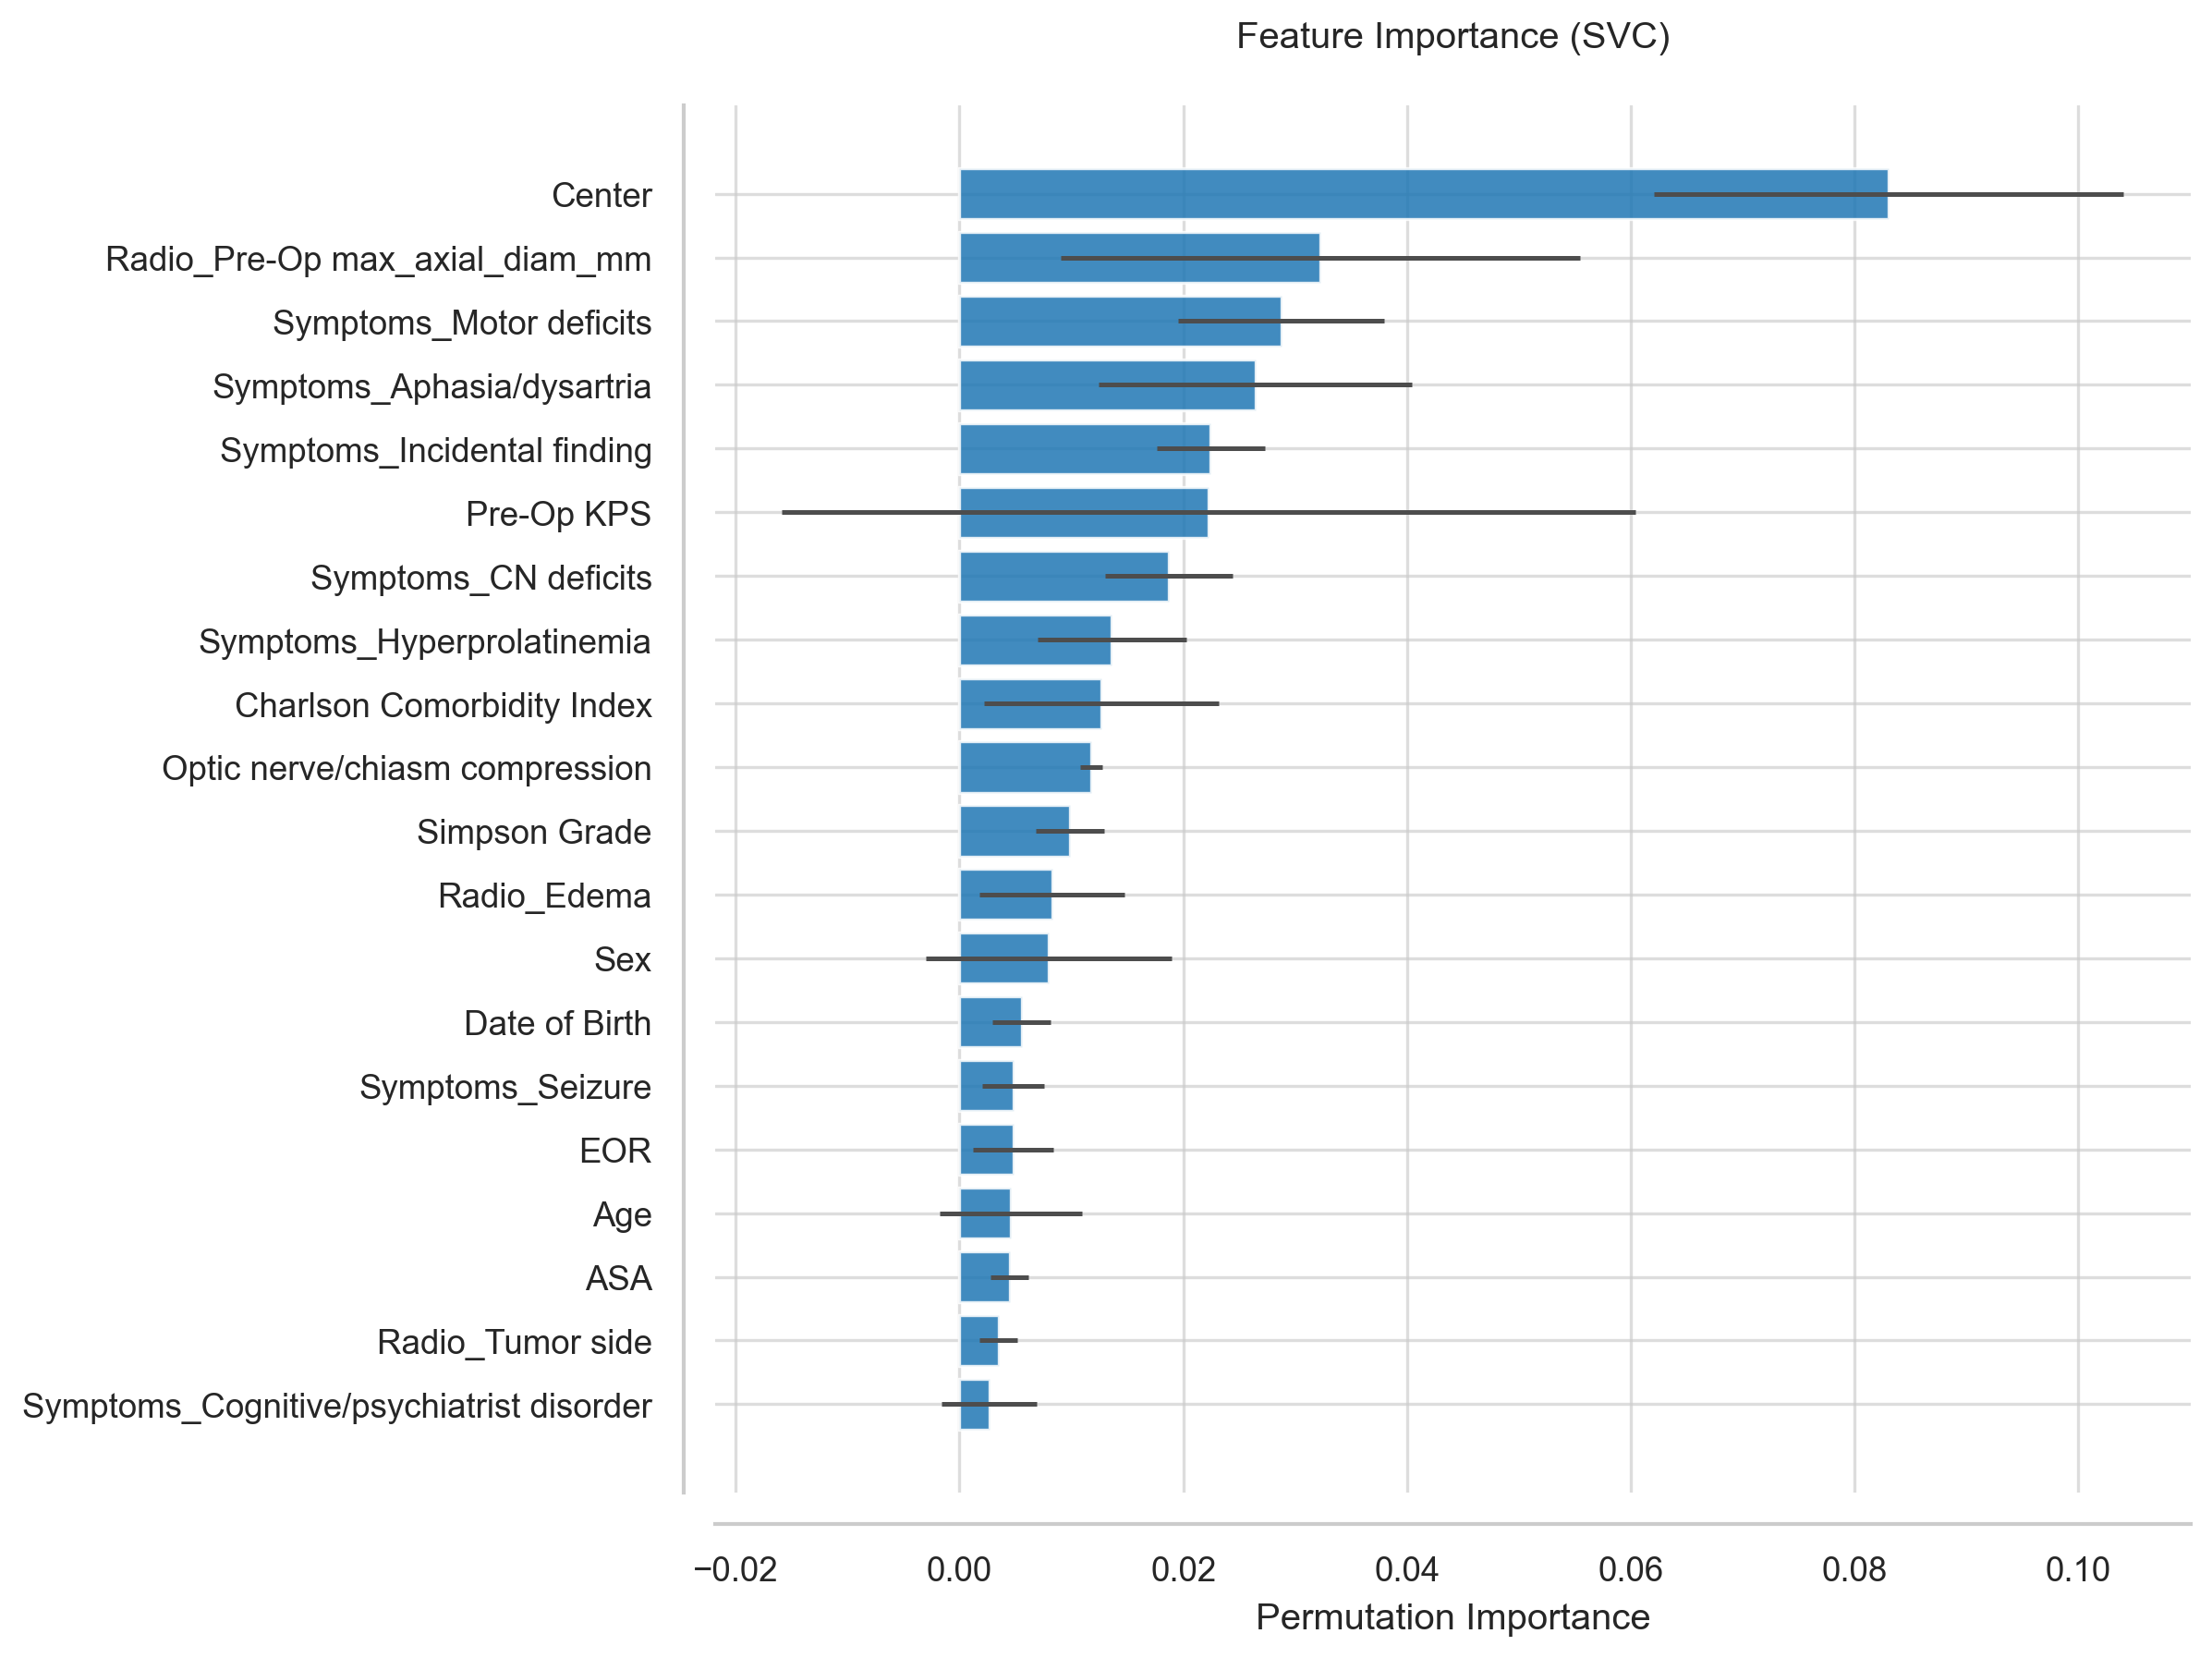

The data file committed next to this chart (first rows):
Feature, Importance, Std
Center, 0.08305, 0.021
Radio_Pre-Op max_axial_diam_mm, 0.03224, 0.02318
Symptoms_Motor deficits, 0.02876, 0.009191
Symptoms_Aphasia/dysartria, 0.02644, 0.01402
Symptoms_Incidental finding, 0.02246, 0.004857
Pre-Op KPS, 0.0223, 0.03816
Symptoms_CN deficits, 0.01873, 0.005685
Symptoms_Hyperprolatinemia, 0.01359, 0.006648
Charlson Comorbidity Index, 0.01268, 0.01045
Optic nerve/chiasm compression, 0.01177, 0.001001
Simpson Grade, 0.009863, 0.003039
Radio_Edema, 0.008288, 0.006479
Sex, 0.007957, 0.01098
Date of Birth, 0.005553, 0.002603
Symptoms_Seizure, 0.004807, 0.002756
EOR, 0.004807, 0.003619
Age, 0.004559, 0.006366
ASA, 0.004476, 0.001686
Radio_Tumor side, 0.003481, 0.001691
Symptoms_Cognitive/psychiatrist disorder, 0.002652, 0.004239
Date of surgery, 0.002321, 0.003619
Symptoms_Visual deficits, 0.001823, 0.00615
Symptoms_Acute onset (1<month), 0.0009946, 0.007857
Clinical_Status_30d, 0.0, 0.0
PS_Discharge, 0.0, 0.0
KPS_discharge, 0.0, 0.0
LOS > 7 days, 0.0, 0.0
LOS > 4 days, 0.0, 0.0
LOS (days), 0.0, 0.0
complications_30d, 0.0, 0.0
KPS_Discharge Improved, 0.0, 0.0
KPS_Discharge Worsened, 0.0, 0.0
X, 0.0, 0.0
Notes, 0.0, 0.0
Clinical_Status_12m, 0.0, 0.0
Clinical_Status_6m, 0.0, 0.0
WHO grade, 0.0, 0.0
Complications (Y/N), 0.0, 0.0
Complication (number), 0.0, 0.0
Systemic infection, 0.0, 0.0
Wound infection, 0.0, 0.0
Seizure, 0.0, 0.0
Hydrocephalus, 0.0, 0.0
DVT, 0.0, 0.0
Haematoma, 0.0, 0.0
Acute respiratory insufficiency, 0.0, 0.0
Heart failure, 0.0, 0.0
New Stroke, 0.0, 0.0
CSF leak, 0.0, 0.0
Complication treatment, 0.0, 0.0
ICU (for complication), 0.0, 0.0
Single/multiple Organ failure, 0.0, 0.0
Ibañez complication class, 0.0, 0.0
Severe complication, 0.0, 0.0
New neurological deficits, 0.0, 0.0
Visual deficit, 0.0, 0.0
Psychiatric syndrome, 0.0, 0.0
Cognitive Decline, 0.0, 0.0
Motor Deficits, 0.0, 0.0
CNs V/VII/VIII involvment, 0.0, 0.0
... 40 more rows
